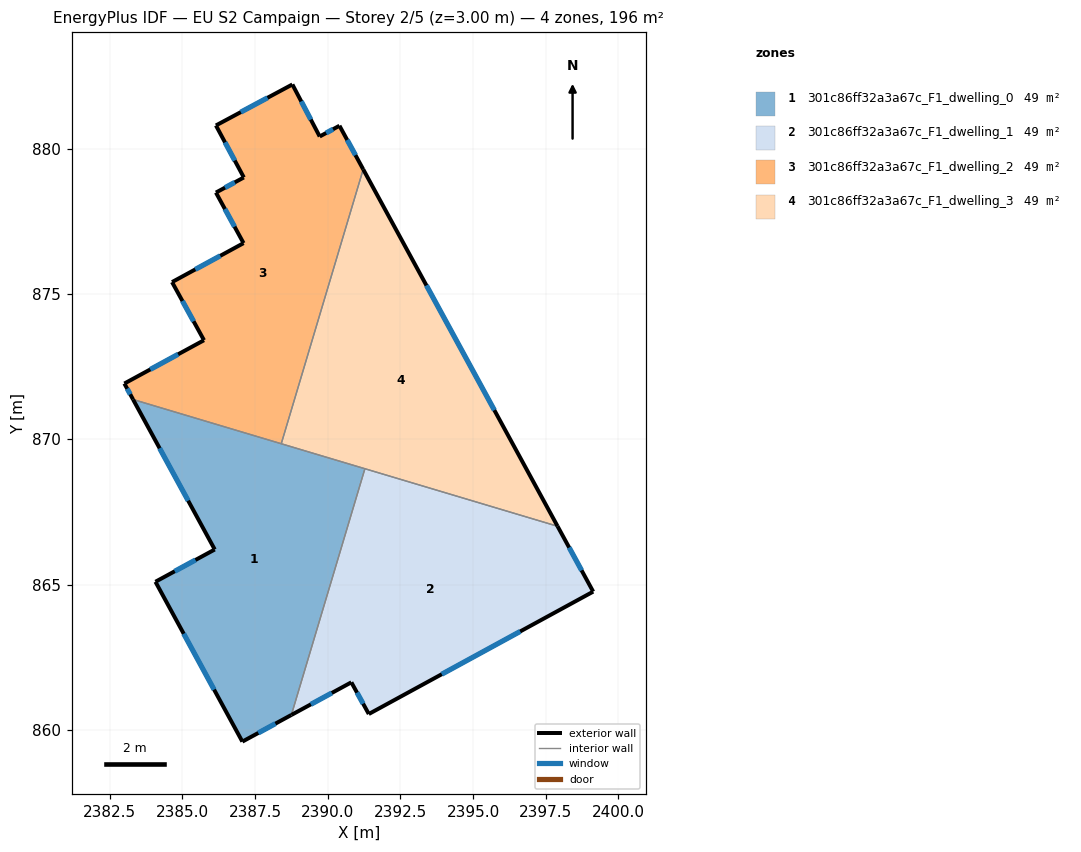
=== STOREY PLAN SPEC (per zone: floor XY polygon, exterior-wall plan segments, windows/doors) ===
zone 1: 301c86ff32a3a67c_F1_dwelling_0  (48.9 m²)
  floor: (2391.28, 868.98) (2388.75, 860.51) (2387.06, 859.59) (2384.07, 865.09) (2386.11, 866.21) (2383.30, 871.37)
  exterior wall: (2383.30, 871.37) – (2386.11, 866.21)  [5.9 m]
    window: (2384.21, 869.69) – (2385.20, 867.88)  [2.2 m²]
  exterior wall: (2387.06, 859.59) – (2388.75, 860.51)  [1.9 m]
    window: (2387.61, 859.89) – (2388.20, 860.21)  [0.7 m²]
  exterior wall: (2384.07, 865.09) – (2387.06, 859.59)  [6.3 m]
    window: (2385.04, 863.31) – (2386.09, 861.38)  [2.3 m²]
  exterior wall: (2386.11, 866.21) – (2384.07, 865.09)  [2.3 m]
    window: (2385.45, 865.84) – (2384.73, 865.46)  [0.9 m²]
  interior walls: 3
zone 2: 301c86ff32a3a67c_F1_dwelling_1  (48.9 m²)
  floor: (2397.91, 867.00) (2399.13, 864.75) (2391.41, 860.54) (2390.81, 861.63) (2388.75, 860.51) (2391.28, 868.98)
  exterior wall: (2399.13, 864.75) – (2397.91, 867.00)  [2.6 m]
    window: (2398.73, 865.49) – (2398.30, 866.27)  [0.9 m²]
  exterior wall: (2391.41, 860.54) – (2399.13, 864.75)  [8.8 m]
    window: (2393.92, 861.91) – (2396.62, 863.39)  [3.2 m²]
  exterior wall: (2390.81, 861.63) – (2391.41, 860.54)  [1.2 m]
    window: (2391.01, 861.28) – (2391.21, 860.90)  [0.5 m²]
  exterior wall: (2388.75, 860.51) – (2390.81, 861.63)  [2.3 m]
    window: (2389.42, 860.88) – (2390.14, 861.27)  [0.9 m²]
  interior walls: 2
zone 3: 301c86ff32a3a67c_F1_dwelling_2  (48.9 m²)
  floor: (2390.40, 880.78) (2391.22, 879.28) (2388.40, 869.84) (2383.30, 871.37) (2383.00, 871.92) (2385.74, 873.41) (2384.64, 875.41) (2387.10, 876.75) (2386.15, 878.49) (2387.11, 879.00) (2386.15, 880.79) (2388.78, 882.20) (2389.72, 880.41)
  exterior wall: (2383.00, 871.92) – (2383.30, 871.37)  [0.6 m]
    window: (2383.10, 871.74) – (2383.20, 871.54)  [0.2 m²]
  exterior wall: (2385.74, 873.41) – (2383.00, 871.92)  [3.1 m]
    window: (2384.85, 872.92) – (2383.89, 872.40)  [1.1 m²]
  exterior wall: (2384.64, 875.41) – (2385.74, 873.41)  [2.3 m]
    window: (2385.00, 874.75) – (2385.38, 874.06)  [0.8 m²]
  exterior wall: (2387.10, 876.75) – (2384.64, 875.41)  [2.8 m]
    window: (2386.30, 876.31) – (2385.44, 875.84)  [1.0 m²]
  exterior wall: (2386.15, 878.49) – (2387.10, 876.75)  [2.0 m]
    window: (2386.46, 877.92) – (2386.79, 877.31)  [0.7 m²]
  exterior wall: (2387.11, 879.00) – (2386.15, 878.49)  [1.1 m]
    window: (2386.80, 878.84) – (2386.46, 878.65)  [0.4 m²]
  exterior wall: (2386.15, 880.79) – (2387.11, 879.00)  [2.0 m]
    window: (2386.46, 880.21) – (2386.80, 879.59)  [0.7 m²]
  exterior wall: (2388.78, 882.20) – (2386.15, 880.79)  [3.0 m]
    window: (2387.93, 881.75) – (2387.01, 881.25)  [1.1 m²]
  exterior wall: (2389.72, 880.41) – (2388.78, 882.20)  [2.0 m]
    window: (2389.42, 881.00) – (2389.09, 881.62)  [0.7 m²]
  exterior wall: (2390.40, 880.78) – (2389.72, 880.41)  [0.8 m]
    window: (2390.18, 880.66) – (2389.94, 880.53)  [0.3 m²]
  exterior wall: (2391.22, 879.28) – (2390.40, 880.78)  [1.7 m]
    window: (2390.95, 879.77) – (2390.67, 880.30)  [0.6 m²]
  interior walls: 2
zone 4: 301c86ff32a3a67c_F1_dwelling_3  (48.9 m²)
  floor: (2391.22, 879.28) (2397.91, 867.00) (2388.40, 869.84)
  exterior wall: (2397.91, 867.00) – (2391.22, 879.28)  [14.0 m]
    window: (2395.73, 871.00) – (2393.39, 875.29)  [5.1 m²]
  interior walls: 3

=== DERIVED (storey summary) ===
Building: EU S2 Campaign
Storey: 2 of 5  (floor level z = 3.00 m)
Storey gross floor area: 195.5 m²
Zones on this storey: 4
  - 301c86ff32a3a67c_F1_dwelling_0: floor 48.9 m²; exterior wall 16.4 m (49.1 m²); 4 window(s) 6.0 m²; WWR 12.2%
  - 301c86ff32a3a67c_F1_dwelling_1: floor 48.9 m²; exterior wall 14.9 m (44.8 m²); 4 window(s) 5.5 m²; WWR 12.2%
  - 301c86ff32a3a67c_F1_dwelling_2: floor 48.9 m²; exterior wall 21.4 m (64.3 m²); 11 window(s) 7.9 m²; WWR 12.2%
  - 301c86ff32a3a67c_F1_dwelling_3: floor 48.9 m²; exterior wall 14.0 m (41.9 m²); 1 window(s) 5.1 m²; WWR 12.2%
Zone adjacency (shared interzone walls):
  - 301c86ff32a3a67c_F1_dwelling_0 ↔ 301c86ff32a3a67c_F1_dwelling_1
  - 301c86ff32a3a67c_F1_dwelling_0 ↔ 301c86ff32a3a67c_F1_dwelling_2
  - 301c86ff32a3a67c_F1_dwelling_0 ↔ 301c86ff32a3a67c_F1_dwelling_3
  - 301c86ff32a3a67c_F1_dwelling_1 ↔ 301c86ff32a3a67c_F1_dwelling_3
  - 301c86ff32a3a67c_F1_dwelling_2 ↔ 301c86ff32a3a67c_F1_dwelling_3